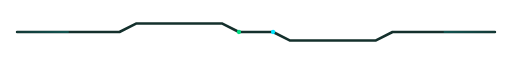
t = 0.00 s
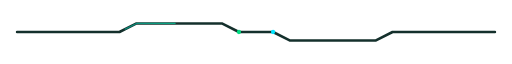
t = 0.70 s
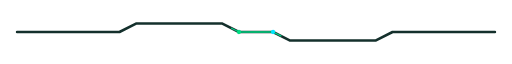
t = 1.40 s
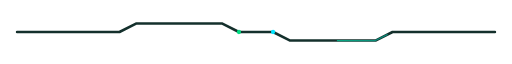
t = 2.10 s

The animated SVG that drew these frames (rendered in a browser with its animation timeline set to each time). Animation: 1 SMIL element (animate=1); one cycle of 2.80 s, repeats indefinitely.

<svg xmlns="http://www.w3.org/2000/svg" viewBox="0 0 1200 70" width="100%" height="70" fill="none" role="img" aria-label="Circuit pulse divider">
  <defs>
    <linearGradient id="g" x1="0" y1="0" x2="1200" y2="0" gradientUnits="userSpaceOnUse">
      <stop offset="0%" stop-color="#00E5FF" stop-opacity="0"/>
      <stop offset="50%" stop-color="#00DC82"/>
      <stop offset="100%" stop-color="#00E5FF" stop-opacity="0"/>
    </linearGradient>
  </defs>
  <path d="M40 35 H280 L320 15 H520 L560 35 H640 L680 55 H880 L920 35 H1160" stroke="#14302C" stroke-width="6" stroke-linecap="round" stroke-linejoin="round"/>
  <path d="M40 35 H280 L320 15 H520 L560 35 H640 L680 55 H880 L920 35 H1160" stroke="url(#g)" stroke-width="3" stroke-linecap="round" stroke-linejoin="round" stroke-dasharray="120 900">
    <animate attributeName="stroke-dashoffset" values="1020;0" dur="2.8s" repeatCount="indefinite"/>
  </path>
  <circle cx="560" cy="35" r="5" fill="#00DC82"/>
  <circle cx="640" cy="35" r="5" fill="#00E5FF"/>
</svg>
